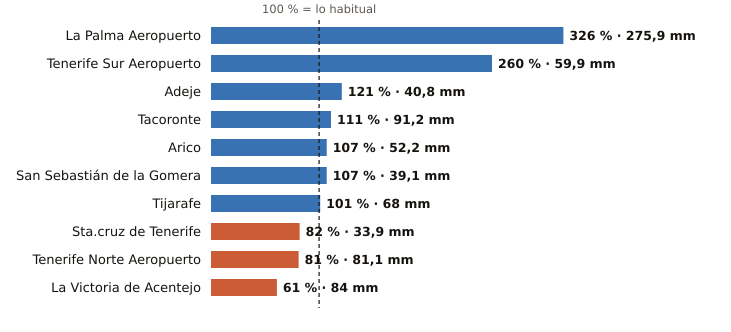

The data file committed next to this chart (first rows):
estacion, provincia, indicativo, mm_otono, referencia_mm, pct, periodo_referencia, hasta, hora
La Palma Aeropuerto, Santa Cruz de Tenerife, C139E, 275.9, 84.6, 326, 1991-2020, 2026-11-15, 2
Tenerife Sur Aeropuerto, Santa Cruz de Tenerife, C429I, 59.9, 23.0, 260, 1991-2020, 2026-11-15, 2
Adeje, Santa Cruz de Tenerife, C419X, 40.8, 33.6, 121, 1991-2020, 2026-11-15, 1
Tacoronte, Santa Cruz de Tenerife, C458A, 91.2, 82.1, 111, 1991-2025, 2026-11-15, 1
Arico, Santa Cruz de Tenerife, C428T, 52.2, 48.8, 107, 2009-2025, 2026-11-15, 1
San Sebastián de la Gomera, Santa Cruz de Tenerife, C329Z, 39.1, 36.4, 107, 1991-2020, 2026-11-15, 2
Tijarafe, Santa Cruz de Tenerife, C117Z, 68.0, 67.4, 101, 2009-2025, 2026-11-15, 2
Sta.cruz de Tenerife, Santa Cruz de Tenerife, C449C, 33.9, 41.2, 82, 1991-2020, 2026-11-15, 2
Tenerife Norte Aeropuerto, Santa Cruz de Tenerife, C447A, 81.1, 100.5, 81, 1991-2020, 2026-11-15, 2
La Victoria de Acentejo, Santa Cruz de Tenerife, C457I, 84.0, 137.6, 61, 2009-2025, 2026-11-15, 2
